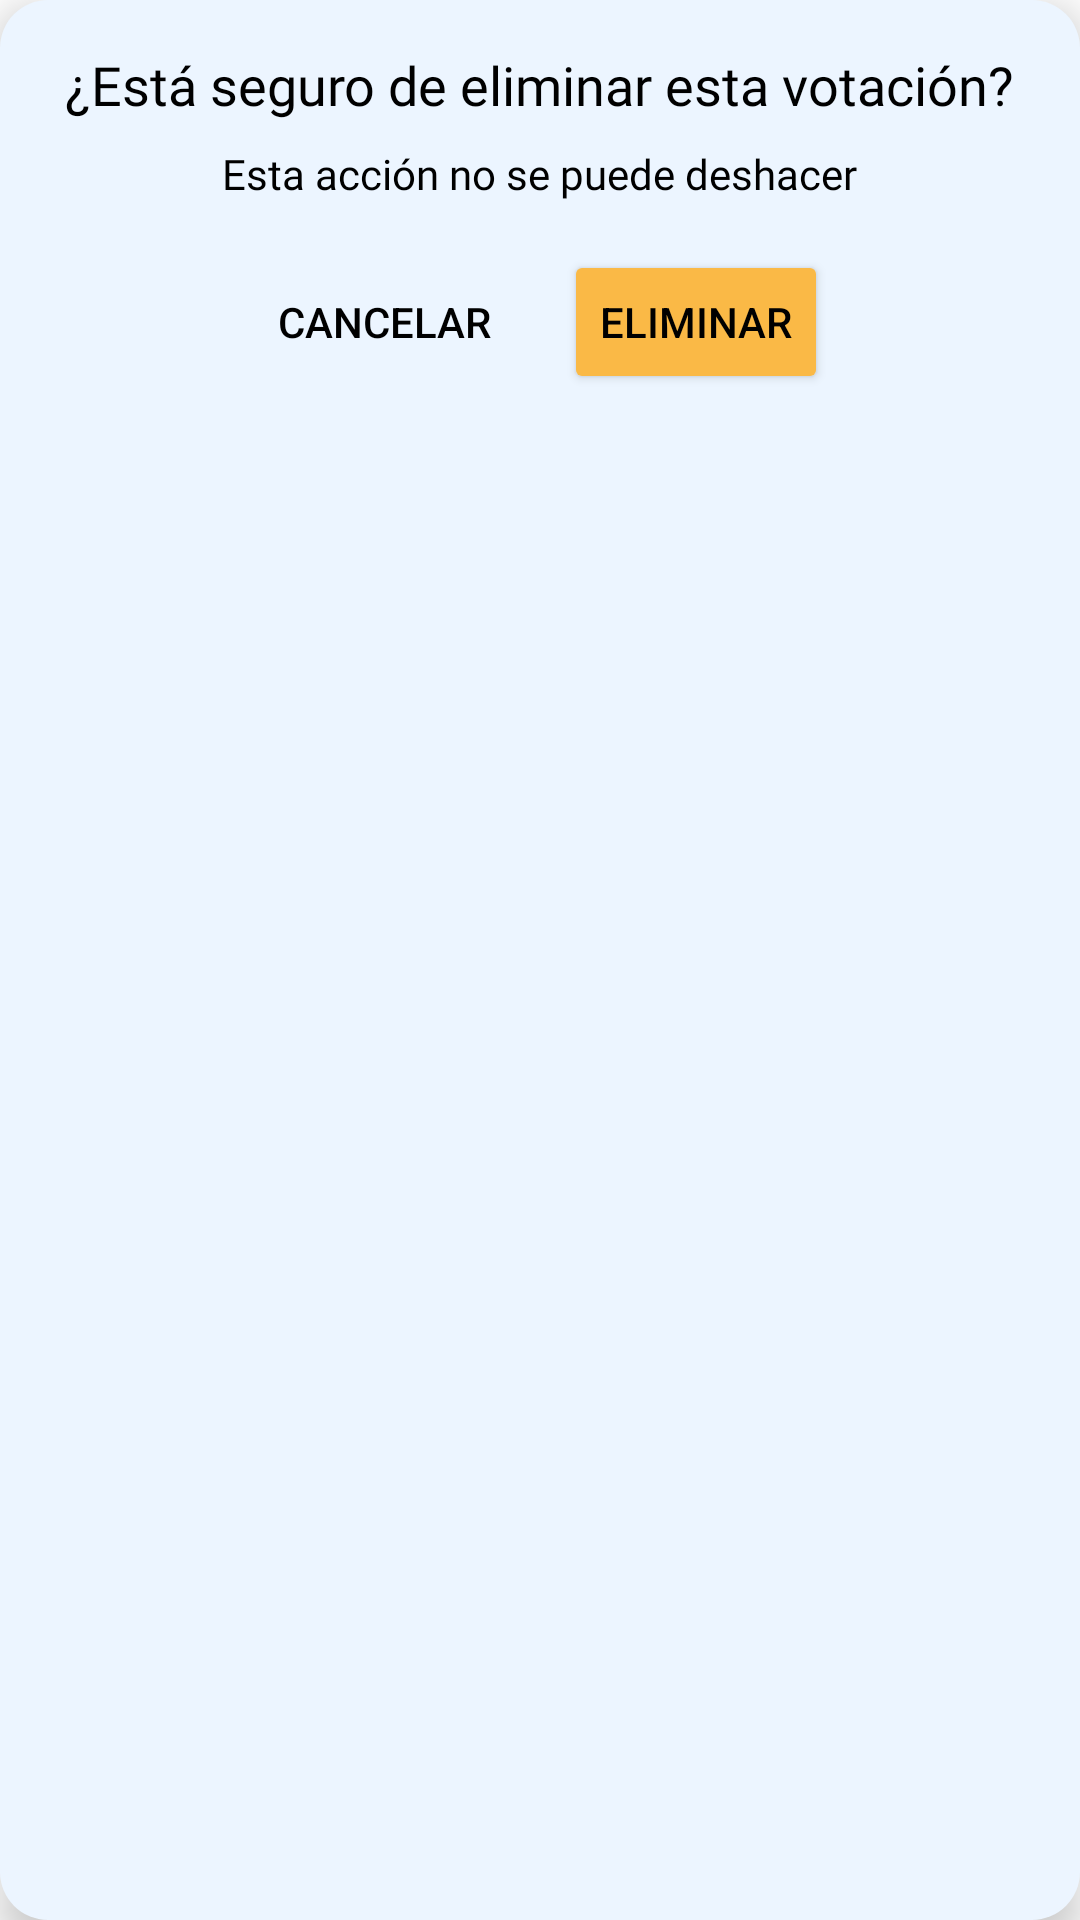

The Android layout XML behind this screen, and the referenced resources:
<!-- AndroidManifest.xml: application theme Theme.Loggin_elecciones -->
<!-- res/layout/dialog_eliminar.xml -->
<LinearLayout xmlns:android="http://schemas.android.com/apk/res/android"
    android:layout_width="wrap_content"
    android:layout_height="wrap_content"
    android:orientation="vertical"
    android:padding="16dp"
    android:elevation="8dp"
    android:layout_gravity="center"
    android:background="@drawable/contenedor_ventana_emergente">

    
    <TextView
        android:layout_width="wrap_content"
        android:layout_height="wrap_content"
        android:text="¿Está seguro de eliminar esta votación?"
        android:textColor="#000000"
        android:textSize="18sp"
        android:layout_gravity="center"
        android:layout_marginBottom="8dp"
        android:fontFamily="@font/public_sans_bold" />

    
    <TextView
        android:layout_width="wrap_content"
        android:layout_height="wrap_content"
        android:layout_gravity="center"
        android:gravity="center"
        android:text="Esta acción no se puede deshacer"
        android:textColor="#000000"
        android:textSize="14sp"
        android:layout_marginBottom="16dp"
        android:fontFamily="@font/public_sans" />

    
    <LinearLayout
        android:layout_width="match_parent"
        android:layout_height="wrap_content"
        android:orientation="horizontal"
        android:gravity="center">

        <Button
            android:id="@+id/btn_cancelar"
            android:layout_width="wrap_content"
            android:layout_height="wrap_content"
            android:text="Cancelar"
            android:background="?attr/selectableItemBackground"
            android:textColor="#000000"
            android:padding="8dp" />

        <Button
            android:id="@+id/btn_confirmar"
            android:layout_width="wrap_content"
            android:layout_height="wrap_content"
            android:layout_marginStart="16dp"
            android:backgroundTint="#FAB946"
            android:text="Eliminar"
            android:textColor="@color/black"
            android:padding="8dp" />
    </LinearLayout>
</LinearLayout>
<!-- resources referenced by this layout -->
<resources>
  <color name="black">#FF000000</color>
  <!-- drawable contenedor_ventana_emergente (drawable) -->
  <?xml version="1.0" encoding="utf-8"?>
  <shape xmlns:android="http://schemas.android.com/apk/res/android">
      <solid android:color="#ECF5FF" />
      <corners android:radius="16dp" />
  </shape>
  <style name="Theme.Loggin_elecciones" parent="Theme.MaterialComponents.DayNight.NoActionBar">
          
          <item name="colorPrimary">@color/your_primary_color</item>  
          <item name="colorPrimaryVariant">@color/your_primary_variant_color</item>
          <item name="colorOnPrimary">@color/your_on_primary_color</item>
          <item name="colorSecondary">@color/your_secondary_color</item>
          <item name="colorOnSecondary">@color/your_on_secondary_color</item>
          <item name="android:windowBackground">@color/your_background_color</item>
          <item name="android:windowFullscreen">false</item>
          <item name="android:statusBarColor">@color/white</item>
          <item name="android:windowLightStatusBar">true</item>
      </style>
  <color name="your_primary_color">#6200EE</color>
  <color name="your_primary_variant_color">#3700B3</color>
  <color name="your_on_primary_color">#FFFFFF</color>
  <color name="your_secondary_color">#03DAC5</color>
  <color name="your_on_secondary_color">#000000</color>
  <color name="your_background_color">#FFFFFF</color>
  <color name="white">#FFFFFFFF</color>
</resources>
